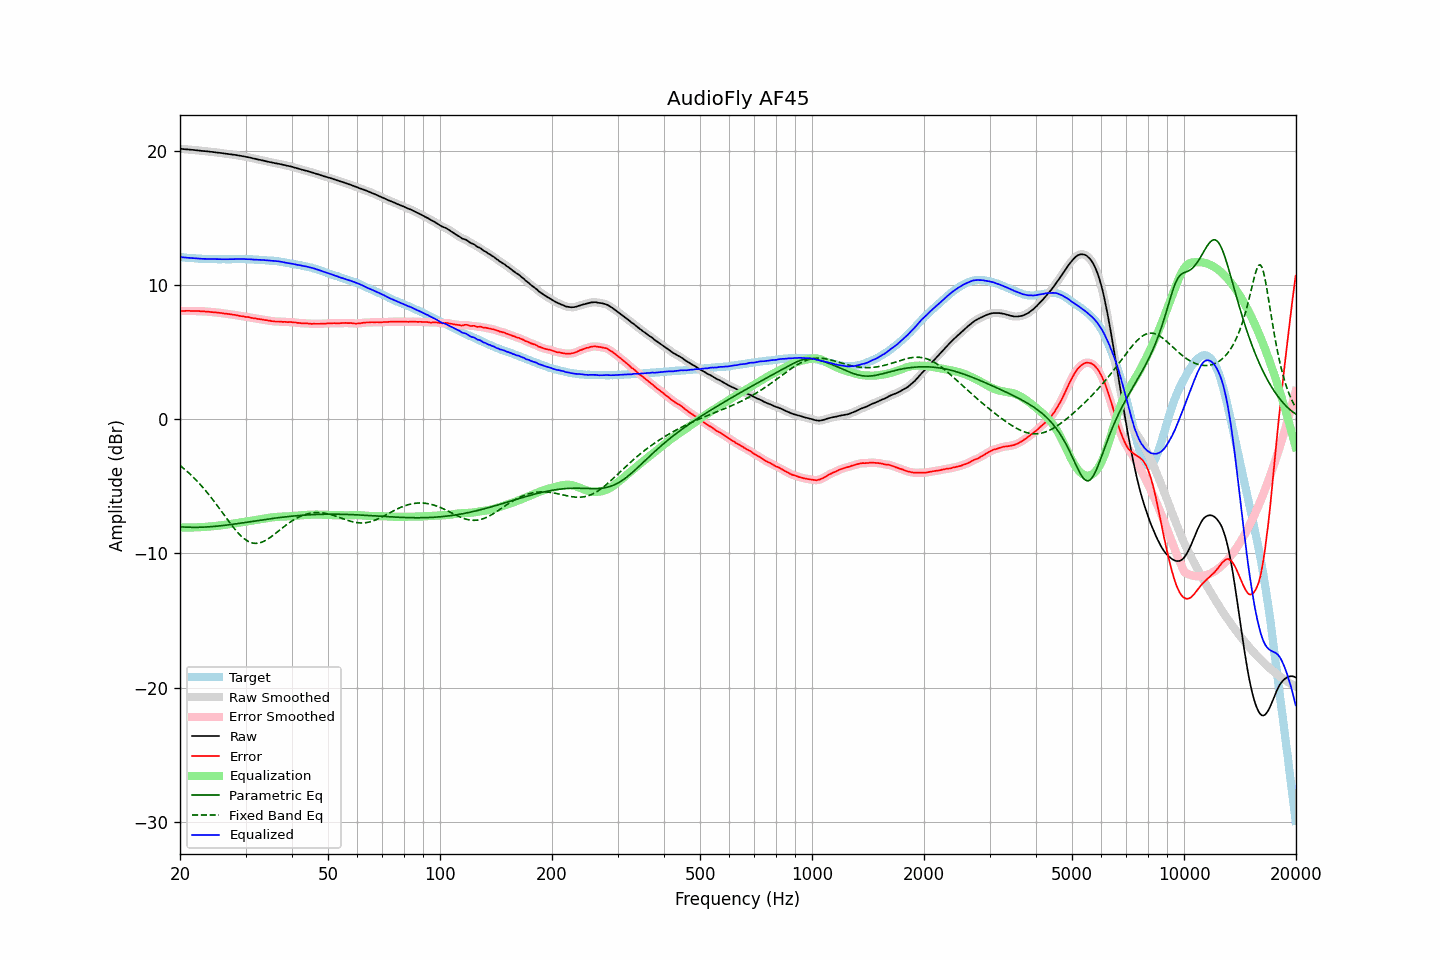

The file beside this chart, header and first rows:
frequency, raw, error, smoothed, error_smoothed, equalization, parametric_eq, fixed_band_eq, equalized_raw, equalized_smoothed, target
20.00, 20.14, 8.06, 20.14, 8.06, -8.06, -8.01, -3.45, 12.07, 12.07, 12.07
20.20, 20.13, 8.06, 20.13, 8.06, -8.06, -8.02, -3.54, 12.06, 12.06, 12.06
20.40, 20.12, 8.06, 20.12, 8.06, -8.07, -8.03, -3.64, 12.05, 12.05, 12.05
20.61, 20.11, 8.06, 20.11, 8.07, -8.07, -8.03, -3.74, 12.04, 12.04, 12.04
20.81, 20.10, 8.07, 20.10, 8.07, -8.07, -8.04, -3.84, 12.03, 12.03, 12.02
21.02, 20.09, 8.07, 20.09, 8.07, -8.07, -8.05, -3.95, 12.02, 12.02, 12.01
21.23, 20.08, 8.07, 20.08, 8.07, -8.07, -8.05, -4.06, 12.01, 12.01, 12.00
21.44, 20.07, 8.05, 20.07, 8.06, -8.06, -8.05, -4.17, 12.00, 12.00, 12.01
21.66, 20.06, 8.06, 20.06, 8.06, -8.06, -8.05, -4.29, 11.99, 11.99, 11.99
21.87, 20.05, 8.05, 20.04, 8.05, -8.06, -8.05, -4.41, 11.99, 11.98, 11.99
22.09, 20.03, 8.05, 20.03, 8.06, -8.05, -8.05, -4.53, 11.97, 11.98, 11.97
22.31, 20.02, 8.05, 20.02, 8.05, -8.05, -8.05, -4.66, 11.97, 11.97, 11.96
22.54, 20.01, 8.05, 20.00, 8.05, -8.05, -8.05, -4.78, 11.96, 11.96, 11.95
22.76, 19.99, 8.03, 19.99, 8.04, -8.04, -8.05, -4.92, 11.95, 11.95, 11.95
22.99, 19.98, 8.03, 19.98, 8.03, -8.03, -8.04, -5.05, 11.94, 11.94, 11.94
23.22, 19.97, 8.03, 19.97, 8.03, -8.03, -8.04, -5.19, 11.94, 11.94, 11.93
23.45, 19.96, 8.01, 19.96, 8.02, -8.02, -8.03, -5.33, 11.94, 11.94, 11.94
23.69, 19.95, 8.01, 19.94, 8.01, -8.01, -8.02, -5.48, 11.94, 11.93, 11.93
23.92, 19.93, 8.00, 19.93, 8.00, -8.00, -8.01, -5.62, 11.93, 11.93, 11.92
24.16, 19.92, 7.98, 19.92, 7.99, -7.99, -8.01, -5.78, 11.93, 11.93, 11.93
24.40, 19.91, 7.97, 19.90, 7.97, -7.98, -8.00, -5.93, 11.93, 11.93, 11.93
24.65, 19.89, 7.96, 19.89, 7.96, -7.97, -7.99, -6.08, 11.92, 11.92, 11.92
24.89, 19.88, 7.95, 19.87, 7.95, -7.95, -7.98, -6.24, 11.92, 11.92, 11.92
25.14, 19.86, 7.94, 19.86, 7.94, -7.94, -7.97, -6.40, 11.92, 11.92, 11.91
25.39, 19.85, 7.93, 19.84, 7.93, -7.93, -7.95, -6.57, 11.92, 11.92, 11.91
25.65, 19.83, 7.91, 19.83, 7.92, -7.91, -7.94, -6.73, 11.91, 11.92, 11.91
25.91, 19.82, 7.90, 19.81, 7.90, -7.90, -7.93, -6.89, 11.92, 11.91, 11.91
26.16, 19.80, 7.87, 19.80, 7.88, -7.88, -7.91, -7.06, 11.91, 11.91, 11.92
26.43, 19.78, 7.86, 19.78, 7.86, -7.87, -7.90, -7.22, 11.91, 11.91, 11.91
26.69, 19.77, 7.85, 19.76, 7.85, -7.85, -7.89, -7.39, 11.92, 11.91, 11.91
26.96, 19.75, 7.83, 19.75, 7.84, -7.83, -7.87, -7.55, 11.91, 11.91, 11.91
27.23, 19.74, 7.82, 19.73, 7.82, -7.82, -7.85, -7.71, 11.92, 11.92, 11.91
27.50, 19.72, 7.80, 19.72, 7.80, -7.80, -7.84, -7.87, 11.92, 11.92, 11.91
27.77, 19.70, 7.77, 19.70, 7.78, -7.78, -7.82, -8.02, 11.91, 11.92, 11.92
28.05, 19.69, 7.77, 19.68, 7.76, -7.76, -7.81, -8.17, 11.92, 11.92, 11.91
28.33, 19.67, 7.74, 19.67, 7.74, -7.74, -7.79, -8.31, 11.92, 11.92, 11.92
28.62, 19.65, 7.72, 19.65, 7.72, -7.72, -7.77, -8.45, 11.93, 11.93, 11.92
28.90, 19.63, 7.69, 19.63, 7.70, -7.70, -7.75, -8.58, 11.93, 11.93, 11.93
29.19, 19.61, 7.67, 19.61, 7.68, -7.68, -7.74, -8.70, 11.93, 11.93, 11.93
29.48, 19.59, 7.66, 19.59, 7.66, -7.66, -7.72, -8.81, 11.92, 11.92, 11.92
29.78, 19.57, 7.64, 19.56, 7.64, -7.64, -7.70, -8.91, 11.92, 11.92, 11.92
30.08, 19.54, 7.61, 19.54, 7.62, -7.62, -7.68, -8.99, 11.92, 11.92, 11.92
30.38, 19.52, 7.61, 19.52, 7.61, -7.60, -7.67, -9.07, 11.91, 11.92, 11.90
30.68, 19.50, 7.59, 19.49, 7.59, -7.58, -7.65, -9.13, 11.91, 11.91, 11.90
30.99, 19.47, 7.56, 19.47, 7.56, -7.56, -7.63, -9.18, 11.90, 11.90, 11.90
31.30, 19.44, 7.53, 19.44, 7.54, -7.54, -7.61, -9.22, 11.89, 11.90, 11.90
31.61, 19.41, 7.51, 19.41, 7.52, -7.52, -7.59, -9.24, 11.88, 11.89, 11.89
31.93, 19.39, 7.51, 19.38, 7.50, -7.50, -7.58, -9.25, 11.89, 11.88, 11.87
32.24, 19.36, 7.47, 19.36, 7.48, -7.48, -7.56, -9.24, 11.88, 11.88, 11.88
32.57, 19.33, 7.46, 19.33, 7.46, -7.46, -7.54, -9.22, 11.87, 11.87, 11.86
32.89, 19.31, 7.44, 19.30, 7.44, -7.44, -7.52, -9.19, 11.86, 11.86, 11.86
33.22, 19.28, 7.42, 19.28, 7.42, -7.42, -7.50, -9.15, 11.85, 11.86, 11.85
33.55, 19.26, 7.40, 19.25, 7.40, -7.40, -7.49, -9.10, 11.85, 11.85, 11.85
33.89, 19.23, 7.38, 19.22, 7.38, -7.38, -7.47, -9.04, 11.84, 11.84, 11.84
34.23, 19.20, 7.37, 19.20, 7.37, -7.36, -7.45, -8.97, 11.83, 11.83, 11.82
34.57, 19.17, 7.34, 19.17, 7.35, -7.35, -7.43, -8.90, 11.82, 11.82, 11.82
34.92, 19.15, 7.34, 19.14, 7.33, -7.33, -7.42, -8.82, 11.82, 11.82, 11.80
35.27, 19.12, 7.29, 19.12, 7.31, -7.31, -7.40, -8.73, 11.80, 11.81, 11.82
35.62, 19.10, 7.30, 19.09, 7.29, -7.30, -7.38, -8.64, 11.80, 11.79, 11.79
35.97, 19.07, 7.27, 19.07, 7.28, -7.29, -7.37, -8.55, 11.78, 11.78, 11.79
... 635 more rows
